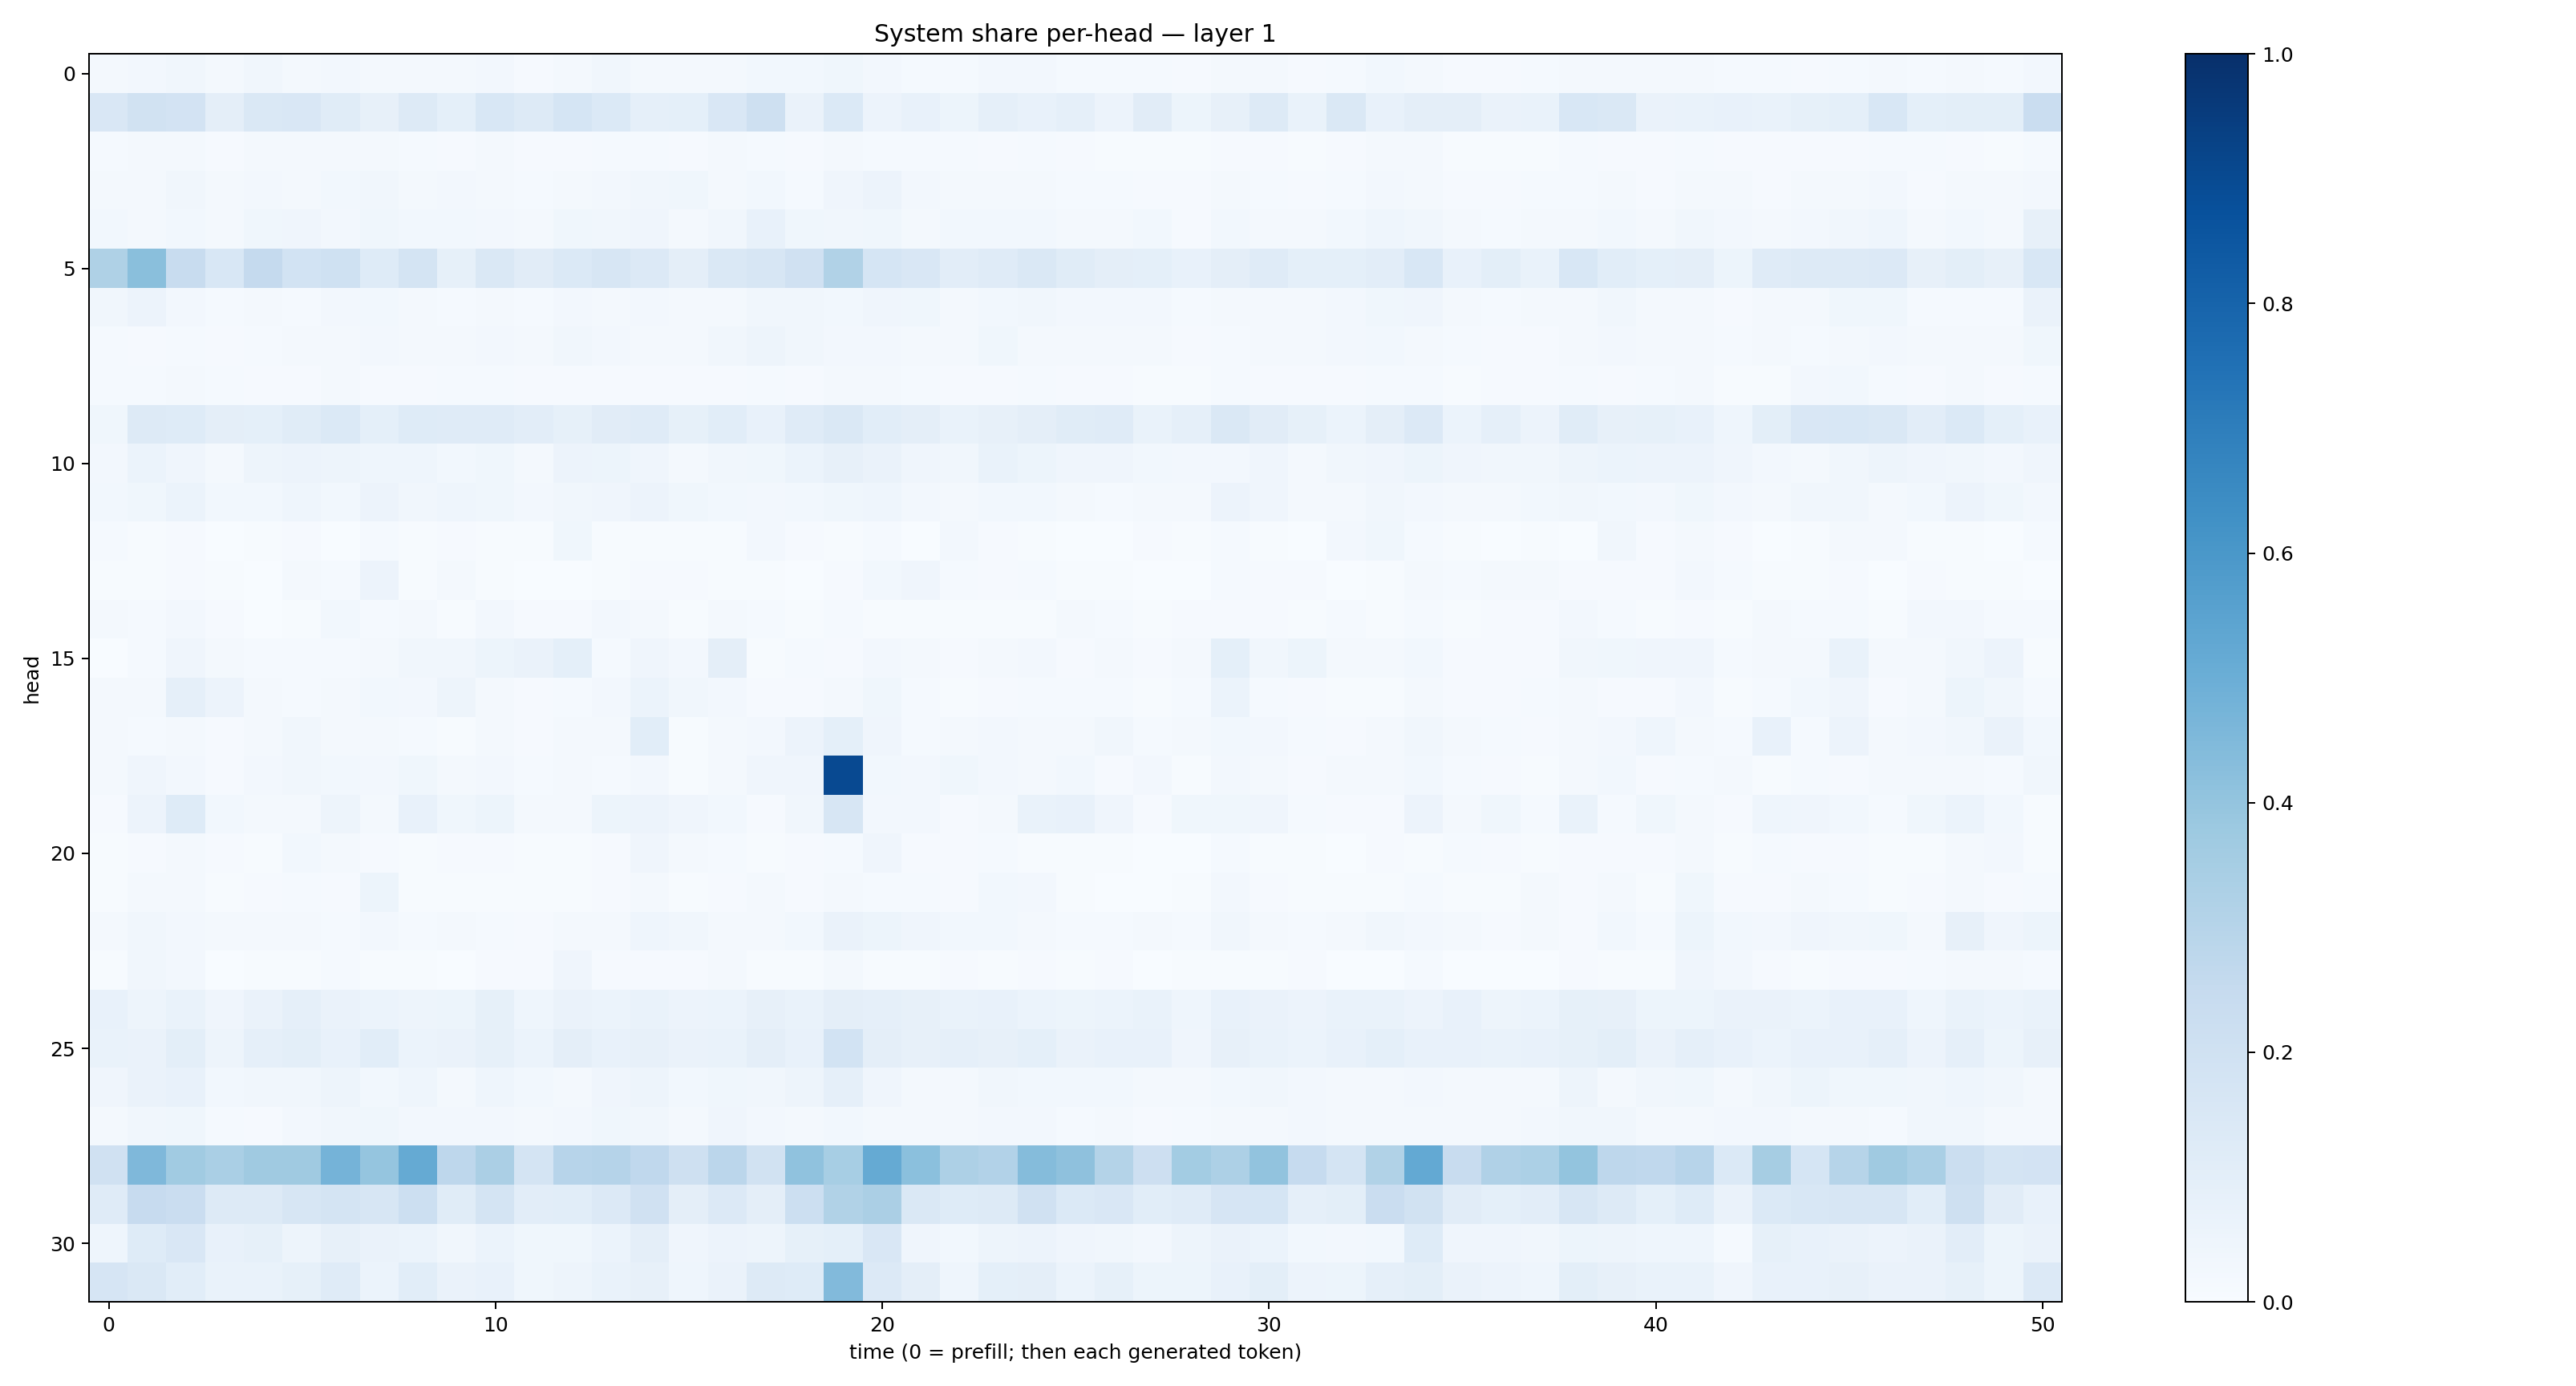

Source data for this figure (header and first rows):
0.017315669, 0.023634968, 0.03503539, 0.018488811, 0.03314553, 0.022517072, 0.024271827, 0.01832806, 0.020351049, 0.017733831, 0.025722641, 0.009555479, 0.020630416, 0.03215085, 0.018447729, 0.018411158, 0.019924205, 0.02850733, 0.030917794, 0.038874436, 0.025931396, 0.015496196, 0.014236525, 0.026567962
0.1494, 0.1942, 0.1821, 0.09649, 0.1468, 0.1494, 0.1155, 0.07823, 0.1285, 0.09255, 0.153, 0.1307, 0.1709, 0.138, 0.08884, 0.09043, 0.1496, 0.2102, 0.06263, 0.1373, 0.05514, 0.07216, 0.05394, 0.08922
0.014, 0.01701, 0.02328, 0.009242, 0.0185, 0.01642, 0.01858, 0.01648, 0.0137, 0.009722, 0.01693, 0.008659, 0.01006, 0.01375, 0.01461, 0.009543, 0.0187, 0.01449, 0.01126, 0.01988, 0.01387, 0.01205, 0.01173, 0.01056
0.01893, 0.02163, 0.03274, 0.01878, 0.02664, 0.02337, 0.02974, 0.03417, 0.01907, 0.02514, 0.01937, 0.01205, 0.02293, 0.0249, 0.03158, 0.03754, 0.02116, 0.02885, 0.01216, 0.04152, 0.05781, 0.02521, 0.01854, 0.01781
0.02735, 0.01904, 0.03045, 0.01883, 0.03637, 0.03946, 0.02698, 0.03529, 0.02754, 0.0293, 0.02677, 0.02023, 0.03642, 0.03417, 0.04071, 0.02285, 0.03133, 0.07773, 0.03779, 0.0314, 0.03653, 0.0219, 0.02753, 0.0277
0.3205, 0.4249, 0.2415, 0.1545, 0.2535, 0.1843, 0.2001, 0.1238, 0.1728, 0.08335, 0.1469, 0.1128, 0.1389, 0.1596, 0.1361, 0.09574, 0.1449, 0.1614, 0.1985, 0.3137, 0.1692, 0.1515, 0.1026, 0.1197
0.03277, 0.05644, 0.02531, 0.015, 0.01911, 0.01468, 0.02614, 0.02736, 0.01877, 0.01521, 0.01991, 0.01468, 0.02661, 0.01751, 0.02481, 0.01871, 0.02102, 0.03193, 0.03315, 0.029, 0.04233, 0.03647, 0.01993, 0.02819
0.01473, 0.009118, 0.0127, 0.007853, 0.01518, 0.01736, 0.02123, 0.02454, 0.02105, 0.0185, 0.02494, 0.02338, 0.03328, 0.0266, 0.01698, 0.01569, 0.03483, 0.04829, 0.03345, 0.02506, 0.02664, 0.01836, 0.01769, 0.03552
0.01328, 0.01533, 0.02225, 0.01298, 0.01065, 0.0102, 0.01714, 0.01167, 0.01046, 0.01226, 0.01312, 0.009596, 0.009256, 0.01089, 0.01092, 0.008994, 0.01152, 0.0145, 0.008221, 0.01824, 0.01979, 0.01408, 0.009882, 0.009014
0.03523, 0.1298, 0.1242, 0.09437, 0.09209, 0.1168, 0.1394, 0.09008, 0.1211, 0.1187, 0.1183, 0.1025, 0.08246, 0.1129, 0.1179, 0.08572, 0.1074, 0.07608, 0.1201, 0.1455, 0.1082, 0.09653, 0.0685, 0.08189
0.02691, 0.06052, 0.04127, 0.02294, 0.05054, 0.05528, 0.05044, 0.04655, 0.04305, 0.02914, 0.03657, 0.0199, 0.05478, 0.05259, 0.04211, 0.02226, 0.0347, 0.0362, 0.06202, 0.07966, 0.06384, 0.04071, 0.03332, 0.06966
0.02738, 0.03861, 0.05966, 0.02878, 0.02833, 0.04497, 0.03029, 0.05817, 0.03241, 0.04659, 0.03728, 0.02711, 0.03483, 0.03972, 0.05823, 0.03538, 0.02822, 0.02535, 0.0276, 0.03758, 0.04495, 0.02472, 0.02151, 0.02952
0.0129, 0.005087, 0.008429, 0.002556, 0.004753, 0.01093, 0.003107, 0.01379, 0.00449, 0.01002, 0.006142, 0.003918, 0.03884, 0.004249, 0.007358, 0.006387, 0.004182, 0.024, 0.008829, 0.006189, 0.01424, 0.002968, 0.02561, 0.008291
0.003948, 0.006029, 0.009051, 0.005433, 0.003513, 0.01722, 0.01461, 0.05495, 0.005216, 0.01904, 0.006062, 0.00253, 0.003694, 0.00706, 0.007979, 0.00865, 0.007714, 0.003981, 0.003761, 0.008319, 0.02756, 0.04118, 0.01172, 0.0114
0.01692, 0.01481, 0.02536, 0.008618, 0.002542, 0.006584, 0.02996, 0.01279, 0.01909, 0.00416, 0.02651, 0.009254, 0.009469, 0.02384, 0.01892, 0.007697, 0.01623, 0.01548, 0.007016, 0.01543, 0.006447, 0.003921, 0.004688, 0.007392
0.001269, 0.0124, 0.04253, 0.01971, 0.0126, 0.01551, 0.01539, 0.01902, 0.03471, 0.0335, 0.05304, 0.06487, 0.09038, 0.01455, 0.03978, 0.02555, 0.0974, 0.00779, 0.01471, 0.009692, 0.02557, 0.02019, 0.01052, 0.01629
0.01585, 0.02188, 0.08684, 0.05483, 0.01734, 0.01461, 0.01809, 0.0311, 0.02372, 0.04826, 0.02131, 0.009865, 0.01288, 0.02435, 0.06049, 0.03464, 0.026, 0.01131, 0.009063, 0.01922, 0.03708, 0.01535, 0.007096, 0.008767
0.02263, 0.01218, 0.02136, 0.008678, 0.02292, 0.03236, 0.02058, 0.01866, 0.01282, 0.006335, 0.02122, 0.01005, 0.02101, 0.0199, 0.1087, 0.007157, 0.01571, 0.026, 0.05738, 0.09061, 0.04201, 0.01531, 0.02195, 0.02519
0.02238, 0.0397, 0.02672, 0.008336, 0.02542, 0.03284, 0.02829, 0.02509, 0.03755, 0.01956, 0.02613, 0.01446, 0.02285, 0.01276, 0.02683, 0.005524, 0.02098, 0.04138, 0.04023, 0.9002, 0.02852, 0.02536, 0.03526, 0.02669
0.01074, 0.05706, 0.1233, 0.02877, 0.01587, 0.01939, 0.0469, 0.01943, 0.07504, 0.0384, 0.05397, 0.01631, 0.0202, 0.05343, 0.05603, 0.04272, 0.03071, 0.01069, 0.03255, 0.158, 0.027, 0.0268, 0.009544, 0.01865
0.00752, 0.008498, 0.01574, 0.008684, 0.006536, 0.02858, 0.02202, 0.01104, 0.005636, 0.009165, 0.008121, 0.005961, 0.007764, 0.01106, 0.04186, 0.02, 0.01403, 0.006937, 0.009687, 0.01223, 0.04116, 0.009236, 0.009677, 0.01455
0.004333, 0.01567, 0.01821, 0.004132, 0.00959, 0.01296, 0.0111, 0.05356, 0.007784, 0.007101, 0.00682, 0.005762, 0.005562, 0.008677, 0.02168, 0.007323, 0.01104, 0.01712, 0.008948, 0.01728, 0.01485, 0.01513, 0.009289, 0.03095
0.01808, 0.03192, 0.02718, 0.01647, 0.01902, 0.01757, 0.01525, 0.02667, 0.01348, 0.01623, 0.01218, 0.01146, 0.02134, 0.01736, 0.04312, 0.03162, 0.01661, 0.02261, 0.02967, 0.06512, 0.0544, 0.0404, 0.02769, 0.02753
0.006697, 0.03399, 0.02506, 0.003806, 0.004226, 0.005151, 0.0149, 0.006876, 0.006557, 0.00268, 0.01033, 0.009989, 0.04051, 0.008125, 0.01029, 0.01091, 0.01879, 0.005505, 0.005362, 0.02056, 0.007645, 0.004313, 0.008261, 0.007772
0.07328, 0.04704, 0.06741, 0.04064, 0.06329, 0.08624, 0.06591, 0.06161, 0.04724, 0.05297, 0.08576, 0.04364, 0.06378, 0.06081, 0.06893, 0.05476, 0.06047, 0.08055, 0.06977, 0.09631, 0.08944, 0.07914, 0.06678, 0.0774
0.07027, 0.06261, 0.1011, 0.05019, 0.08828, 0.101, 0.07728, 0.1077, 0.06233, 0.0653, 0.08309, 0.05865, 0.09511, 0.07703, 0.08196, 0.06415, 0.06816, 0.09542, 0.07181, 0.1838, 0.09584, 0.08081, 0.088, 0.0782
0.04257, 0.06404, 0.07274, 0.03123, 0.03181, 0.03381, 0.04989, 0.02822, 0.0432, 0.0231, 0.04393, 0.02835, 0.02257, 0.04099, 0.04945, 0.02975, 0.03845, 0.03145, 0.04952, 0.08645, 0.04102, 0.02144, 0.01602, 0.03337
0.01752, 0.0325, 0.03823, 0.01471, 0.01171, 0.02673, 0.03237, 0.03823, 0.02659, 0.02363, 0.02448, 0.01608, 0.02387, 0.0355, 0.03149, 0.01771, 0.03907, 0.0259, 0.01747, 0.02793, 0.02283, 0.01761, 0.02002, 0.02509
0.196, 0.4496, 0.3646, 0.339, 0.3694, 0.3685, 0.4751, 0.3957, 0.5171, 0.2749, 0.3356, 0.1781, 0.2944, 0.3016, 0.268, 0.2033, 0.2828, 0.1914, 0.4083, 0.3471, 0.5175, 0.4198, 0.3255, 0.3109
0.1203, 0.2427, 0.2289, 0.13, 0.13, 0.1628, 0.1746, 0.1622, 0.2168, 0.1152, 0.1724, 0.1026, 0.1094, 0.1347, 0.1962, 0.09389, 0.1347, 0.09388, 0.2163, 0.3136, 0.333, 0.1468, 0.1211, 0.1272
0.0442, 0.1236, 0.1488, 0.07193, 0.08231, 0.04818, 0.08188, 0.06267, 0.05887, 0.03362, 0.06061, 0.03547, 0.03772, 0.06246, 0.09546, 0.04247, 0.05519, 0.04852, 0.08403, 0.09304, 0.1491, 0.04126, 0.02882, 0.04918
0.1664, 0.1472, 0.1087, 0.06997, 0.07025, 0.08366, 0.1207, 0.05898, 0.1078, 0.06412, 0.07616, 0.03852, 0.04884, 0.06815, 0.08144, 0.0461, 0.06523, 0.1266, 0.1248, 0.4424, 0.133, 0.09647, 0.04584, 0.09086
